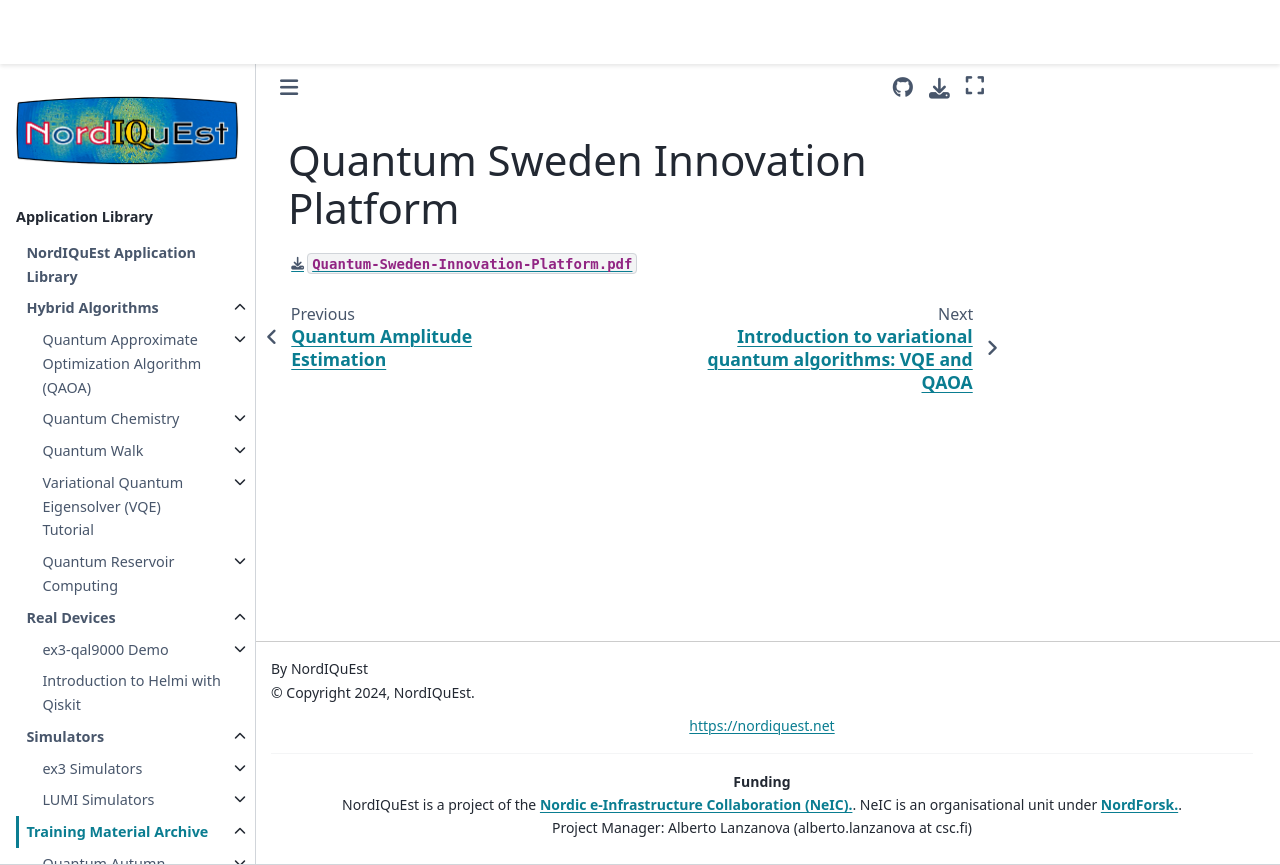

repository: NordIQuEst/application-library · page: training-material/qas2024/slides/qas24-qsip-innovation-platform.html · generator: sphinx

# Quantum Sweden Innovation Platform

[`Quantum-Sweden-Innovation-Platform.pdf`](qas24-qsip-innovation-platform.pdf)
